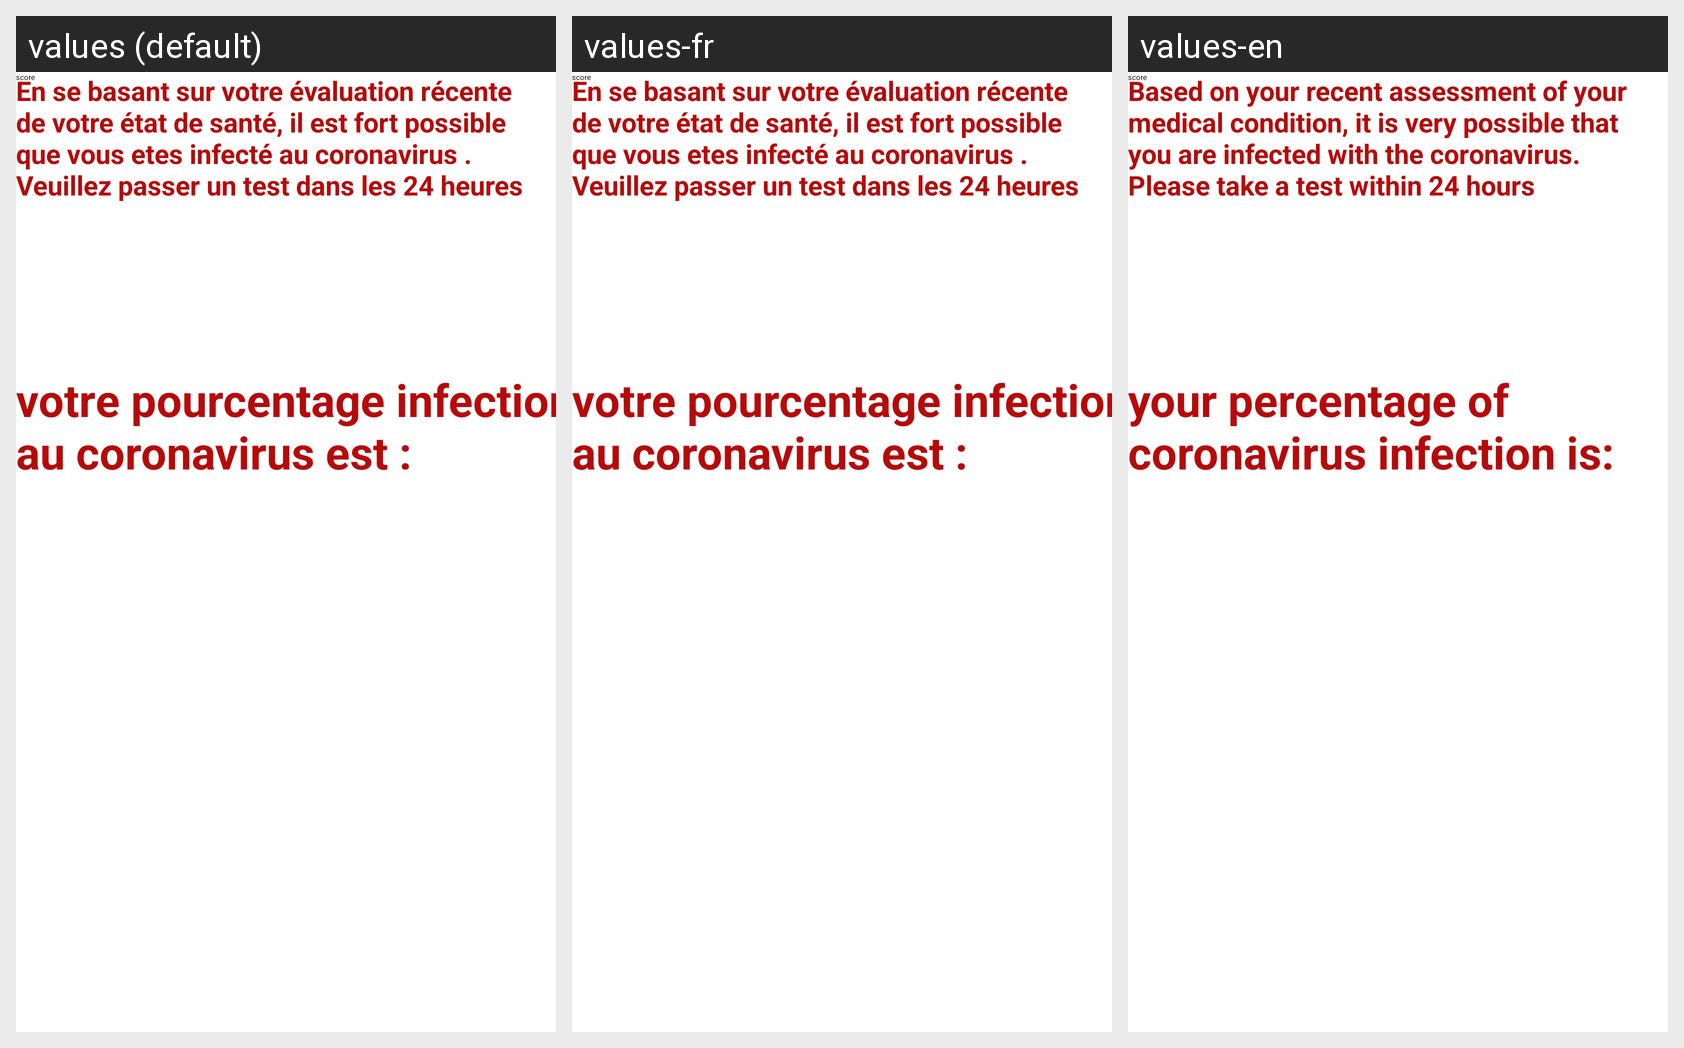

Locale-by-locale string values for the Android screen shown in this grid:
Android screen res/layout/etat_utlisateur_cas_danger.xml rendered under 3 locales, left to right: values (default), values-fr, values-en. Device: Nexus 5 (rendered at 1080×1920; each locale shown at half size, 540×960, under a caption strip naming it); theme Theme.COVID19.
Strings drawn on this screen, with the default value and each locale's value (text and hints the layout hard-codes, and strings that could not be matched under every locale, appear in the picture but are not listed):

pourcourona
  values: votre pourcentage infection au coronavirus est :
  values-fr: votre pourcentage infection au coronavirus est :
  values-en: your percentage of coronavirus infection is:

score
  values: score
  values-fr: score
  values-en: score

etatgrave
  values: En se basant sur votre évaluation récente de votre état de santé, il est fort possible que vous etes infecté au coronavirus . Veuillez passer un test dans les 24 heures
  values-fr: En se basant sur votre évaluation récente de votre état de santé, il est fort possible que vous etes infecté au coronavirus . Veuillez passer un test dans les 24 heures
  values-en: Based on your recent assessment of your medical condition, it is very possible that you are infected with the coronavirus. Please take a test within 24 hours
